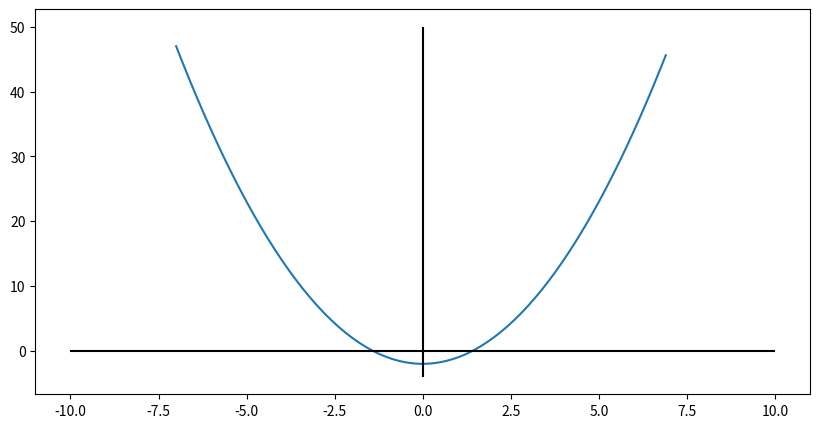
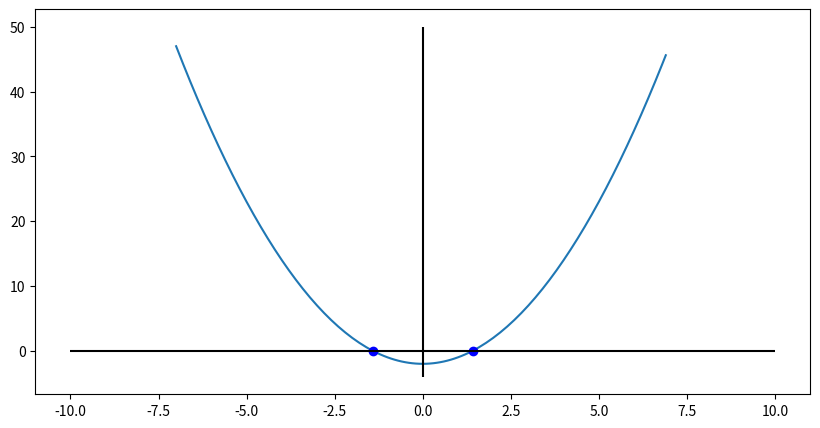
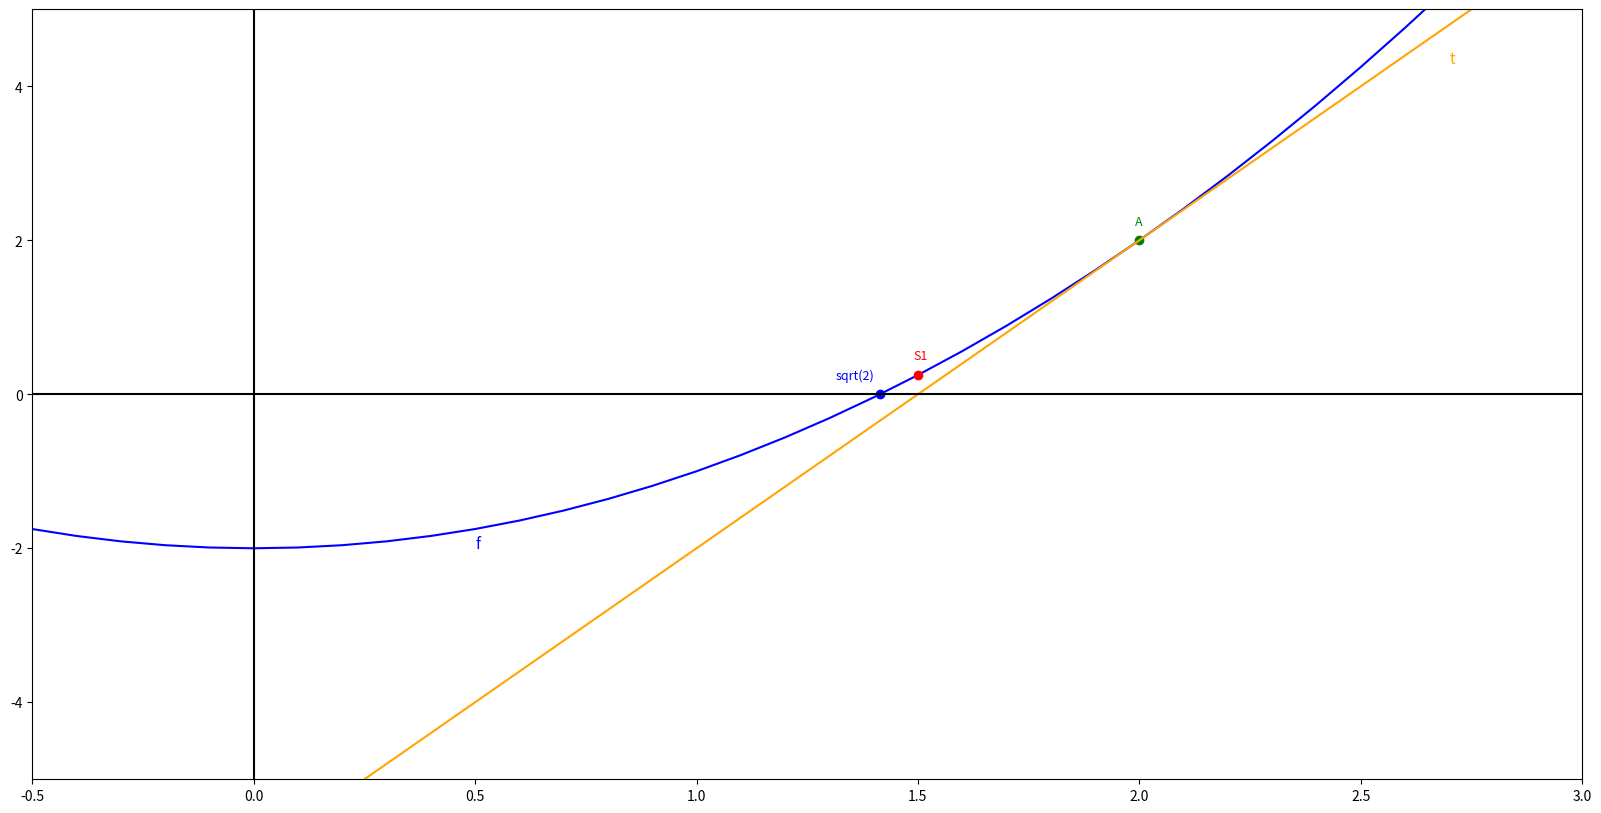
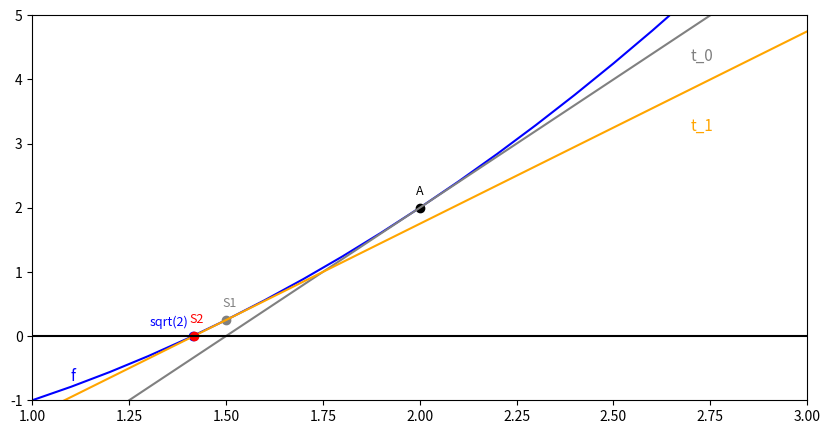

Source code (Python) for these figures, in order:
import numpy as np
import matplotlib.pyplot as plt

def f(x): 
    """Bereken de functiewaarde van x voor de functie die x afbeeldt op x²-2."""
    return x**2 -2 

f(3)

x = np.arange(-7, 7, 0.1)           # NumPy-lijst van originelen aanmaken 
y = f(x)                            # NumPy-lijst van overeenkomstige beelden aanmaken   
print("x", x)
print("y", y)

# grafiek
plt.figure(figsize=(10,5))

plt.plot(x,y)

plt.vlines(0, -4, 50, color="black")  # y-as
plt.hlines(0, -10,10, color="black")  # x-as

plt.show()

# grafiek met nulwaarden aangeduid
plt.figure(figsize=(10,5))

plt.plot(x,y)
plt.plot(np.sqrt(2), f(np.sqrt(2)), marker="o", color="blue")
plt.plot(-np.sqrt(2), -f(np.sqrt(2)), marker="o", color="blue")

plt.vlines(0, -4, 50, color="black")  # y-as
plt.hlines(0, -10,10, color="black")  # x-as

plt.show()

# methode van Newton
def newton(f, df, a): 
    """Benadert een nulwaarde van de functie f door de raaklijn in a aan de grafiek van f te snijden met de x-as."""
    # bereken x-coördinaat van snijpunt van x-as met raaklijn in a aan grafiek van f
    s = a - f(a)/df(a)
    return s

# afgeleide functie
def df(x):
    """Bereken afgeleide van f in x met f(x) = x²-2."""
    return 2 * x  

# methode van Newton toepassen in het punt (2, f(2))
s1 = newton(f, df, 2)

punt = (s1, f(s1))
print(punt)

# illustratie
plt.figure(figsize=(20,10))

plt.axis(xmin=-0.5, xmax=3, ymin=-5, ymax=5)

plt.plot(x, y, color="blue")
plt.text(0.5, -2, "f", fontsize=11, color="blue")
plt.plot(np.sqrt(2), f(np.sqrt(2)), marker="o", color="blue")
plt.plot(-np.sqrt(2), -f(np.sqrt(2)), marker="o", color="blue")
plt.text(np.sqrt(2)-0.1, f(np.sqrt(2))+0.2, "sqrt(2)", fontsize=9, color="blue")

plt.plot(2, f(2), "o", color="green")
plt.text(2-0.01, f(2)+0.2, "A", fontsize=9, color="green")

y_raaklijn_2 = df(2) * (x - 2) + f(2) 
plt.plot(x, y_raaklijn_2, color="orange")
plt.text(2.7, 4.3, "t", fontsize=11, color="orange")

s1 = newton(f, df, 2)
plt.plot(s1, f(s1), "o", color="red")
plt.text(s1-0.01, f(s1)+0.2, "S1", fontsize=9, color="red")

plt.vlines(0, -5, 5, color="black")            # y-as
plt.hlines(0, -10, 10, color="black")          # x-as

plt.show()

# methode van Newton toepassen in punt (s1, f(s1))
s2 = newton(f, df, 1.5)

punt = (s2, f(s2))
print(punt)

# illustratie
plt.figure(figsize=(10,5))

plt.axis(xmin=1, xmax=3, ymin=-1, ymax=5)

plt.plot(x, y, color="blue")
plt.text(1.1, -0.7, "f", fontsize=11, color="blue")
plt.plot(np.sqrt(2), f(np.sqrt(2)), marker="o", color="blue")
plt.plot(-np.sqrt(2), -f(np.sqrt(2)), marker="o", color="blue")
plt.text(np.sqrt(2)-0.11, f(np.sqrt(2))+0.16, "sqrt(2)", fontsize=9, color="blue")

plt.plot(2, f(2), "o", color="black")
plt.text(2-0.01, f(2)+0.2, "A", fontsize=9, color="black")

y_raaklijn_2 = df(2) * (x-2) + f(2) 
plt.plot(x, y_raaklijn_2, color="grey")
plt.text(2.7, 4.3, "t_0", fontsize=11, color="grey")

s1 = newton(f, df, 2)
plt.plot(s1, f(s1), "o", color="grey")
plt.text(s1-0.01, f(s1)+0.2, "S1", fontsize=9, color="grey")

y_raaklijn_15 = df(1.5) * (x-1.5) + f(1.5) 
plt.plot(x, y_raaklijn_15, color="orange")
plt.text(2.7, 3.2, "t_1", fontsize=11, color="orange")

s2 = newton(f, df, 1.5)
plt.plot(s2, f(s2), "o", color="red")
plt.text(s2-0.01, f(s2)+0.2, "S2", fontsize=9, color="red")

plt.vlines(0, -1, 5, color="black")         # y-as
plt.hlines(0, 1, 3, color="black")          # x-as

plt.show()



def newton_recursief(f, df, x0, tol):
    """Benadert een nulwaarde van de functie f door de raaklijn in x0 aan de grafiek van f te snijden met de x-as, tot de tolerantie bereikt is."""
     
    if abs(f(x0)) < tol:
        # stop recursie, x0 is gewenste beandering van nulwaarde
        return x0
    else:
        # bereken snijpunt van raaklijn in x0 met x-as
        s = x0 - f(x0)/df(x0)
        return newton_recursief(f, df, s, tol)

newton_recursief(f, df, 2, 0.001)



